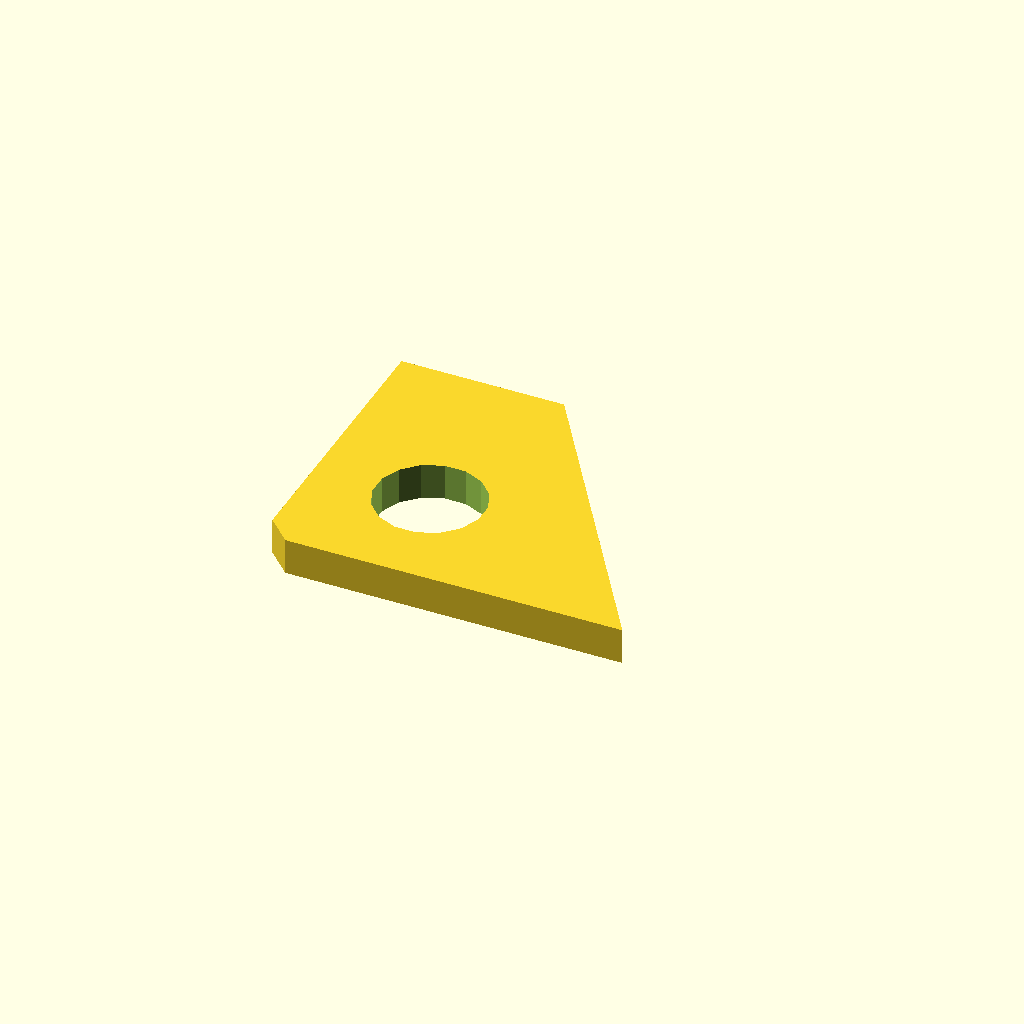
Cell 1 — every parameter at its default value.
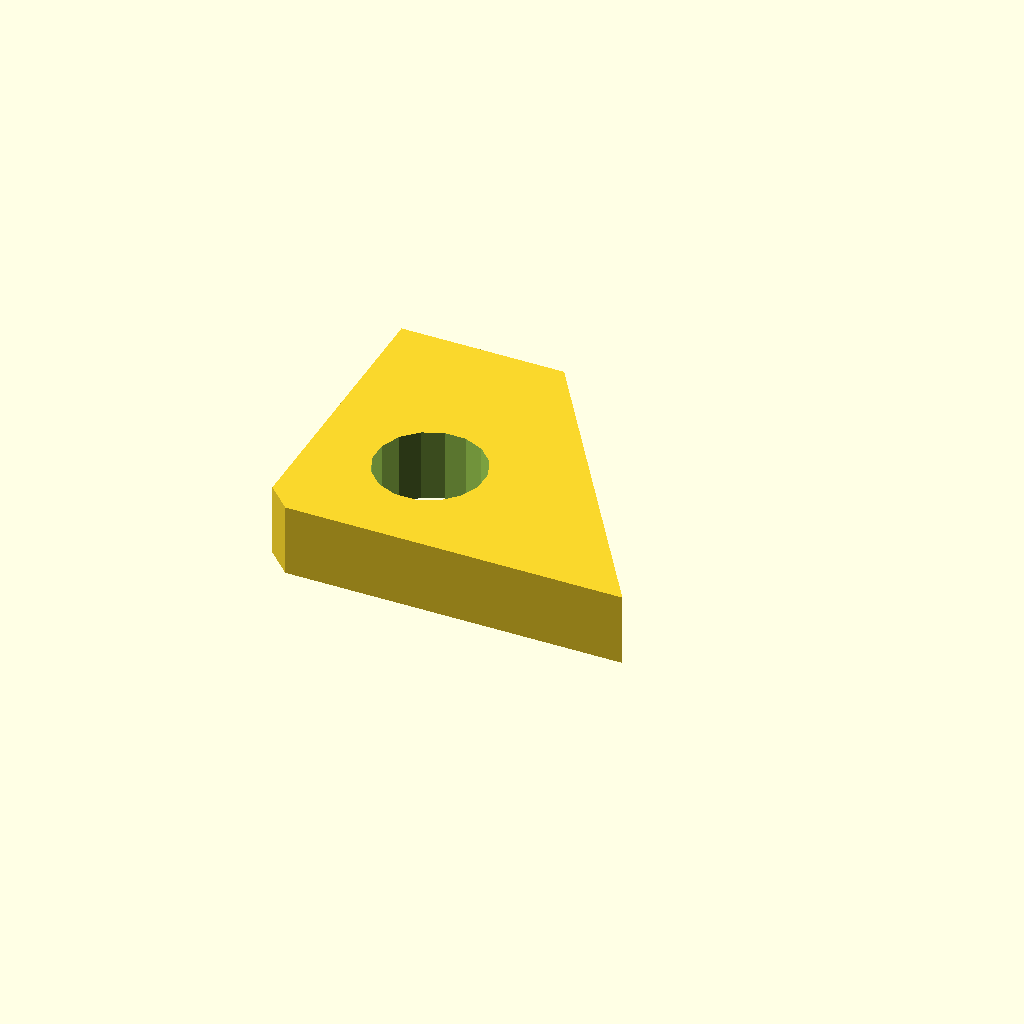
Cell 2: the same model with plate_t = 12.
One fixed orthographic camera (rotation 55°, 0°, 25°; colour scheme Cornfield) for every cell.
The OpenSCAD source (optional_data/data/sketch4/bracketplates/part_0033.scad):
$fn = 32;

// ----------------------------------------------------------------------
// Bracket plate: gusset 60 x 50
// ----------------------------------------------------------------------

// --- parameters (mm) ---
hole_r = 4;               // bolt hole radius
plate_t = 6;              // plate thickness, Z (extrusion height)
gus_a = 60;               // base length
gus_b = 50;               // height
top_x = 27;               // top edge X of the angled cut
light_r = 9;              // lightening hole radius

light_d = 2 * light_r;

profile = [[4, 0], [30, 0], [60, 0], [27, 50], [0, 50], [0, 4]];  // primary outline, 6 points, counter clockwise
void_1 = [[28.035, 20.717], [26.705, 23.967], [24.233, 26.461], [20.994, 27.819], [17.483, 27.835], [14.233, 26.505], [11.739, 24.033], [10.381, 20.794], [10.365, 17.283], [11.695, 14.033], [14.167, 11.539], [17.406, 10.181], [20.917, 10.165], [24.167, 11.495], [26.661, 13.967], [28.019, 17.206]];  // lightening hole, 16 points

// --- the one profile operation ---
difference() {
  linear_extrude(height = plate_t) polygon(points = profile);
  translate([0, 0, -1])
    linear_extrude(height = plate_t + 2) polygon(points = void_1);
}
Customizer parameters (derived from the source; name, type, default, range or options):
hole_r: number, default 4
plate_t: number, default 6
gus_a: number, default 60
gus_b: number, default 50
top_x: number, default 27
light_r: number, default 9
